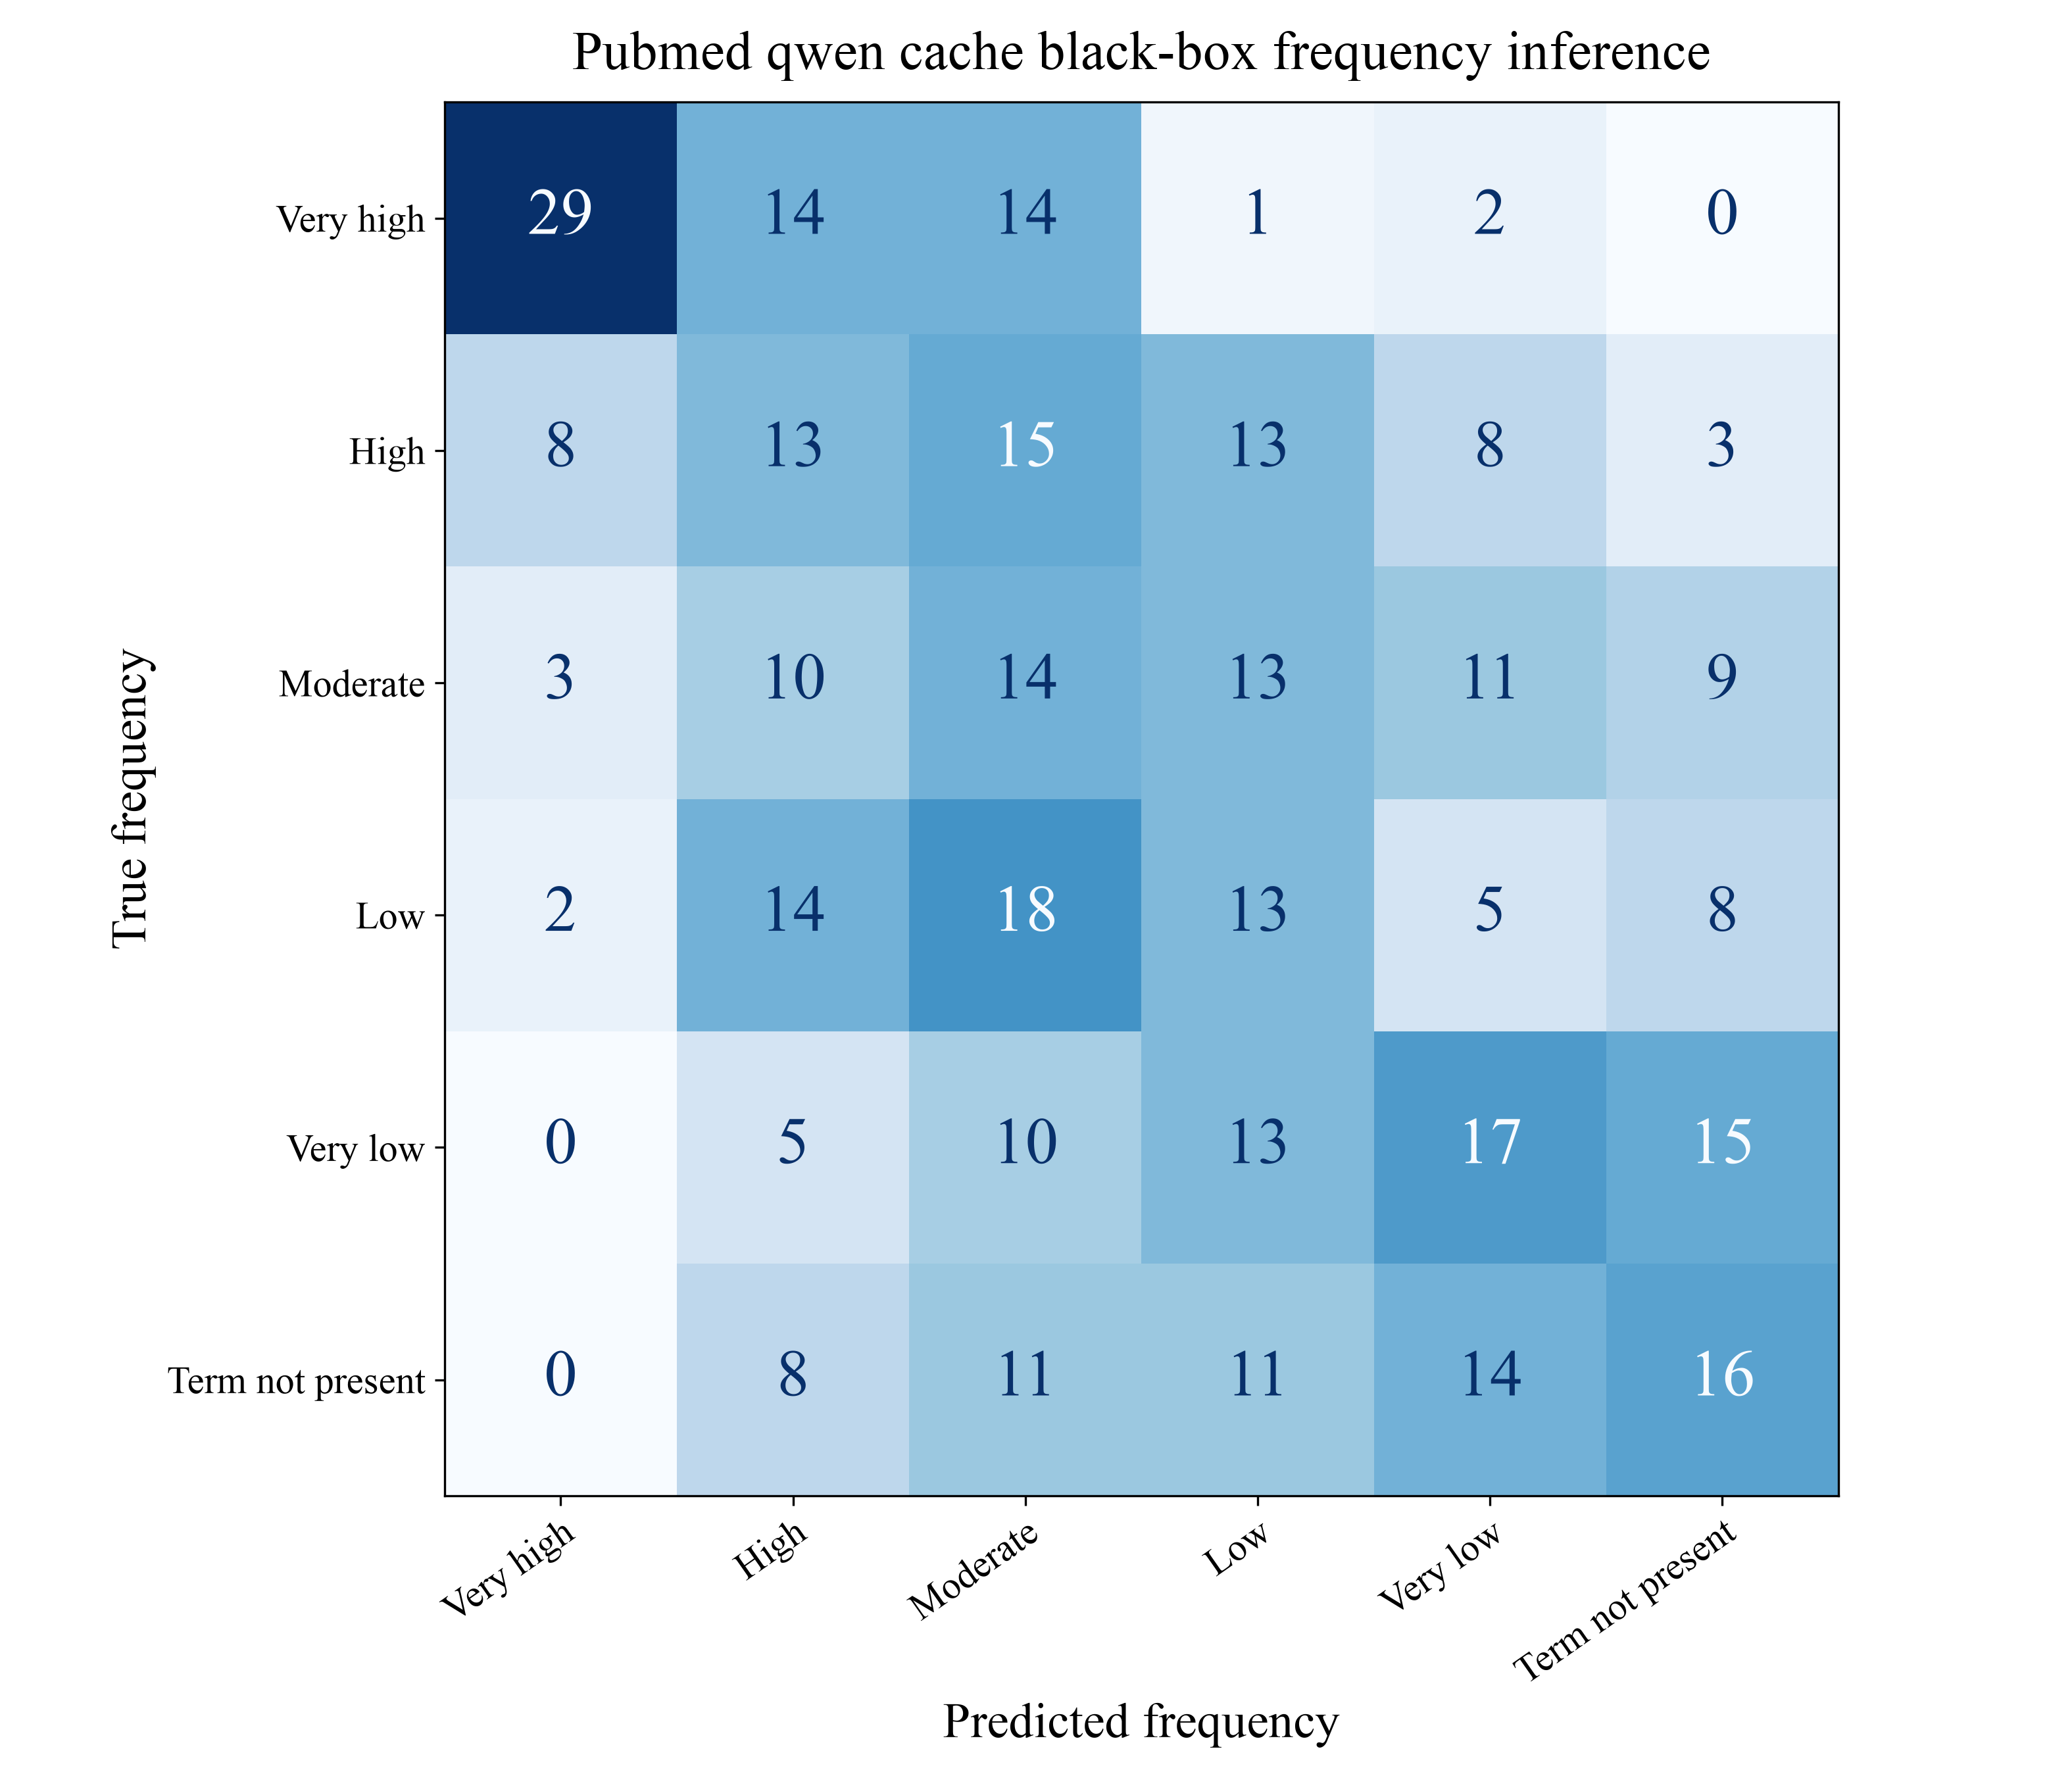

The table this chart was drawn from, first rows:
True frequency, Very high, High, Moderate, Low, Very low, Term not present
Very high, 29, 14, 14, 1, 2, 0
High, 8, 13, 15, 13, 8, 3
Moderate, 3, 10, 14, 13, 11, 9
Low, 2, 14, 18, 13, 5, 8
Very low, 0, 5, 10, 13, 17, 15
Term not present, 0, 8, 11, 11, 14, 16
